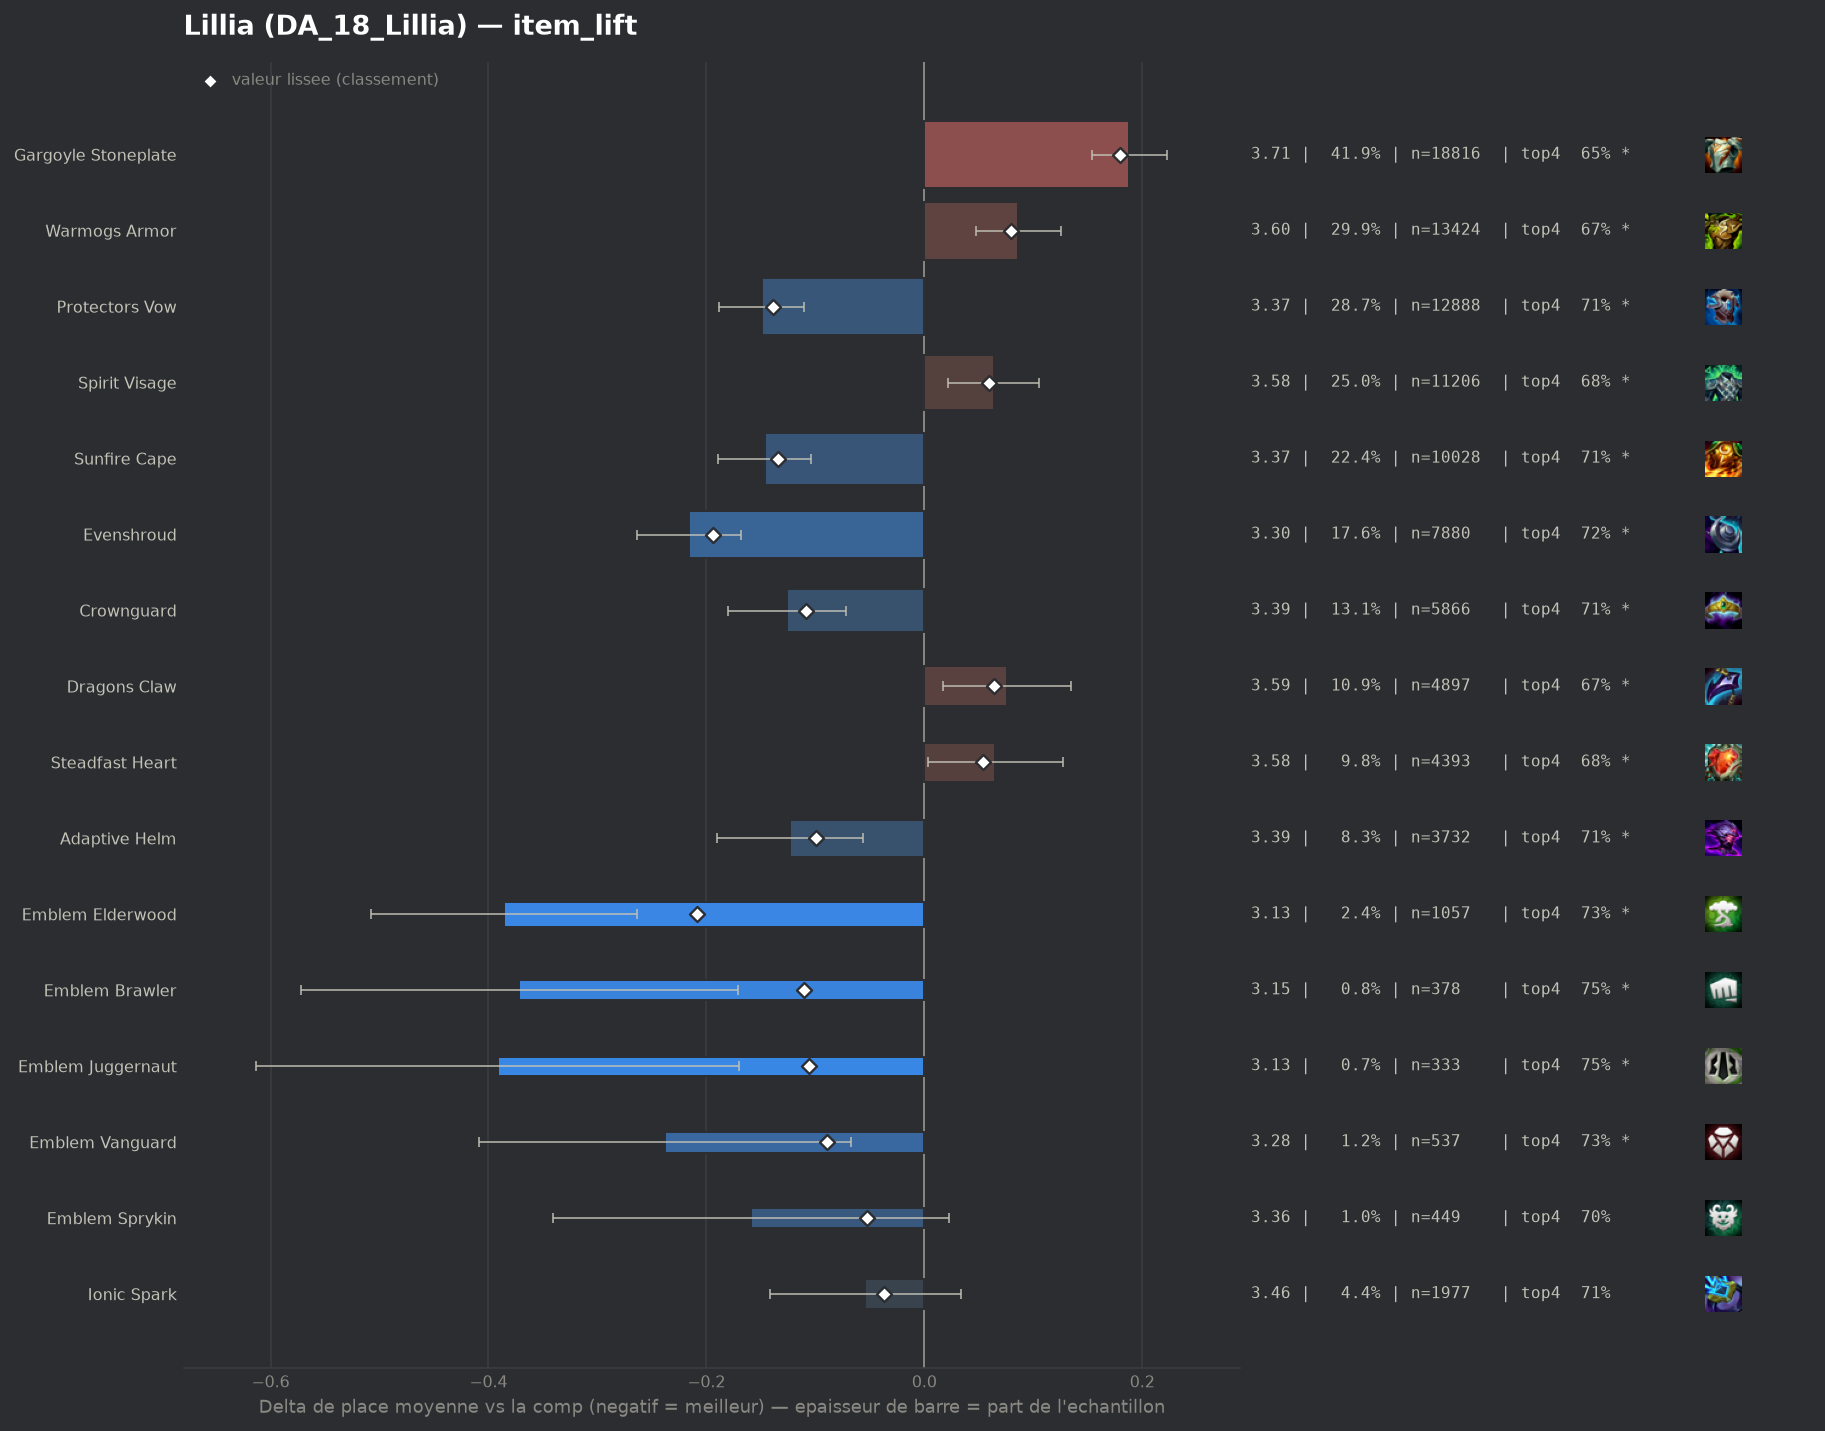

Source data for this figure (header and first rows):
group, label, n, share, avg_place, shrunk_avg, score, d_avg, d_avg_pess, impact, d_top4, win, top2, top4, sd, z, p, significant
pepite, Emblem Elderwood, 1057, 0.02357, 3.132, 3.309, -0.209, -0.386, -0.264, 0.0049, 0.0449, 0.2848, 0.4768, 0.7323, 1.999, -6.2, 0.0, True
populaire, Evenshroud, 7880, 0.1757, 3.301, 3.323, -0.194, -0.216, -0.168, 0.0341, 0.033, 0.2325, 0.4381, 0.7203, 1.997, -8.85, 0.0, True
populaire, Protectors Vow, 12888, 0.2873, 3.368, 3.378, -0.139, -0.149, -0.11, 0.04, 0.0244, 0.2169, 0.4173, 0.7117, 1.997, -7.45, 0.0, True
populaire, Sunfire Cape, 10028, 0.2236, 3.371, 3.383, -0.134, -0.146, -0.104, 0.03, 0.0263, 0.2086, 0.4109, 0.7136, 1.966, -6.71, 0.0, True
pepite, Emblem Brawler, 378, 0.008427, 3.146, 3.407, -0.11, -0.372, -0.171, 0.0009, 0.064, 0.2698, 0.4709, 0.7513, 1.979, -3.64, 0.00028, True
populaire, Crownguard, 5866, 0.1308, 3.391, 3.408, -0.109, -0.126, -0.072, 0.0143, 0.0229, 0.2102, 0.4131, 0.7102, 1.993, -4.55, 1e-05, True
pepite, Emblem Juggernaut, 333, 0.007424, 3.126, 3.411, -0.106, -0.391, -0.17, 0.0008, 0.0664, 0.2853, 0.4955, 0.7538, 2.054, -3.46, 0.00053, True
populaire, Adaptive Helm, 3732, 0.0832, 3.394, 3.418, -0.099, -0.123, -0.056, 0.0083, 0.0222, 0.2128, 0.4164, 0.7095, 2.006, -3.6, 0.00031, True
pepite, Emblem Vanguard, 537, 0.01197, 3.279, 3.428, -0.089, -0.238, -0.067, 0.0011, 0.0464, 0.2439, 0.4283, 0.7337, 2.005, -2.74, 0.00624, True
pepite, Emblem Sprykin, 449, 0.01001, 3.359, 3.464, -0.053, -0.159, 0.0, 0.0005, 0.0165, 0.2183, 0.4076, 0.7038, 1.959, -1.71, 0.08754, False
pepite, Ionic Spark, 1977, 0.04408, 3.463, 3.48, -0.037, -0.054, 0.0, 0.0016, 0.0213, 0.1806, 0.3844, 0.7086, 1.948, -1.21, 0.2282, False
, Warmogs Armor Radiant, 40, 0.0008918, 3.125, 3.501, -0.017, -0.392, 0.0, 0.0, 0.0377, 0.225, 0.5, 0.725, 1.846, -1.34, 0.1792, False
, Bramble Vest, 3715, 0.08282, 3.508, 3.51, -0.007, -0.009, 0.0, 0.0006, 0.0088, 0.176, 0.3806, 0.6961, 1.968, -0.26, 0.7918, False
, Titans Resolve, 49, 0.001092, 3.571, 3.52, 0.003, 0.054, 0.0, -0.0, 0.0066, 0.2041, 0.3878, 0.6939, 2.109, 0.18, 0.8577, False
, Aegis Of Dusk, 55, 0.001226, 3.6, 3.522, 0.005, 0.083, 0.0, -0.0, 0.0036, 0.2, 0.3636, 0.6909, 2.059, 0.3, 0.7661, False
, Horizon Focus, 71, 0.001583, 3.704, 3.531, 0.014, 0.187, 0.0, -0.0, -0.0394, 0.2394, 0.3662, 0.6479, 2.21, 0.71, 0.4765, False
, Lightshield Crest, 222, 0.004949, 3.644, 3.543, 0.025, 0.127, 0.0, -0.0001, -0.0161, 0.1667, 0.3423, 0.6712, 1.969, 0.96, 0.3387, False
, The Indomitable, 227, 0.005061, 3.678, 3.55, 0.033, 0.161, 0.0, -0.0002, -0.0706, 0.1982, 0.3568, 0.6167, 2.054, 1.18, 0.2386, False
, Void Gauntlet, 46, 0.001026, 4.239, 3.553, 0.035, 0.722, 0.124, -0.0, -0.1221, 0.087, 0.2391, 0.5652, 2.066, 2.37, 0.01788, True
, Aegis Of Dawn, 144, 0.00321, 3.785, 3.554, 0.037, 0.267, 0.0, -0.0001, -0.0415, 0.1319, 0.3264, 0.6458, 2.001, 1.6, 0.1094, False
, Emblem Spellweaver, 225, 0.005016, 3.769, 3.568, 0.05, 0.252, 0.0, -0.0003, -0.0518, 0.1422, 0.3156, 0.6356, 1.982, 1.9, 0.05763, True
populaire, Steadfast Heart, 4393, 0.09794, 3.583, 3.571, 0.054, 0.065, 0.003, -0.0053, -0.0117, 0.1782, 0.3688, 0.6756, 2.006, 2.05, 0.04001, True
populaire, Spirit Visage, 11206, 0.2498, 3.581, 3.576, 0.059, 0.064, 0.022, -0.0147, -0.0088, 0.1809, 0.3616, 0.6786, 1.995, 3.02, 0.00257, True
, Steraks Gage, 215, 0.004793, 3.837, 3.579, 0.062, 0.32, 0.033, -0.0003, -0.078, 0.1628, 0.3674, 0.6093, 2.145, 2.18, 0.02913, True
populaire, Dragons Claw, 4897, 0.1092, 3.593, 3.582, 0.064, 0.076, 0.017, -0.007, -0.0185, 0.1807, 0.3625, 0.6688, 2.003, 2.52, 0.01168, True
populaire, Warmogs Armor, 13424, 0.2993, 3.603, 3.598, 0.08, 0.086, 0.047, -0.0241, -0.0131, 0.1821, 0.3631, 0.6742, 2.025, 4.31, 2e-05, True
, Moguls Mail, 328, 0.007313, 3.863, 3.61, 0.092, 0.345, 0.131, -0.0007, -0.0837, 0.1555, 0.2835, 0.6037, 1.971, 3.16, 0.00157, True
, Component Chain Vest, 162, 0.003612, 4.401, 3.653, 0.135, 0.884, 0.557, -0.0005, -0.1503, 0.0802, 0.2222, 0.537, 2.121, 5.29, 0.0, True
populaire, Gargoyle Stoneplate, 18816, 0.4195, 3.706, 3.697, 0.18, 0.188, 0.154, -0.0754, -0.0377, 0.1706, 0.3443, 0.6496, 2.039, 10.67, 0.0, True
, Component Negatron Cloak, 177, 0.003946, 4.644, 3.703, 0.186, 1.127, 0.789, -0.0007, -0.1845, 0.0791, 0.2542, 0.5028, 2.29, 6.53, 0.0, True
, Component Giants Belt, 347, 0.007736, 4.239, 3.719, 0.201, 0.722, 0.489, -0.0016, -0.1109, 0.1239, 0.2738, 0.5764, 2.205, 6.08, 0.0, True
